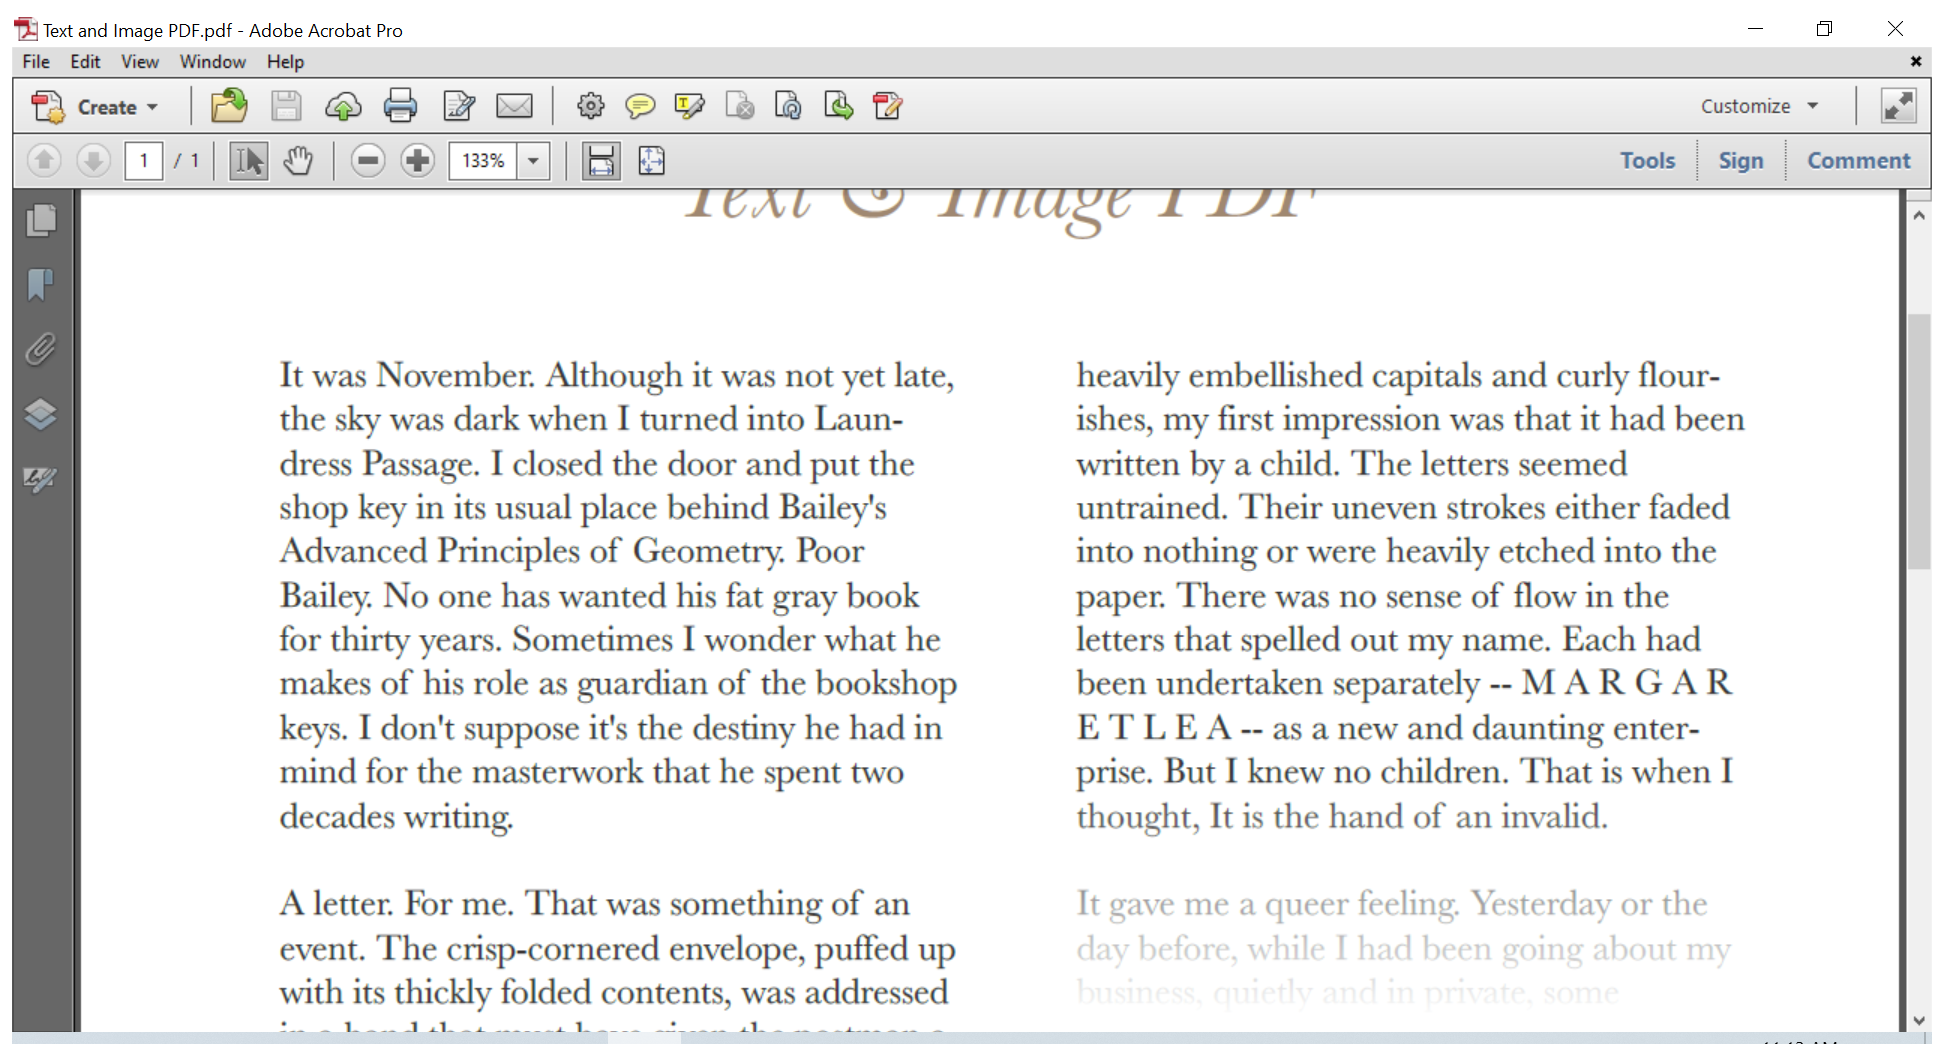
Task: Apply all learning in this workflow 2020 to prepare to exam 
Workflow: PDF

Step 1: Attach Window 'TextandIm Acrobatsd' on the element in window 'Text and Image PDF.pdf - Adobe Acrobat Pro' (acrobat.exe)

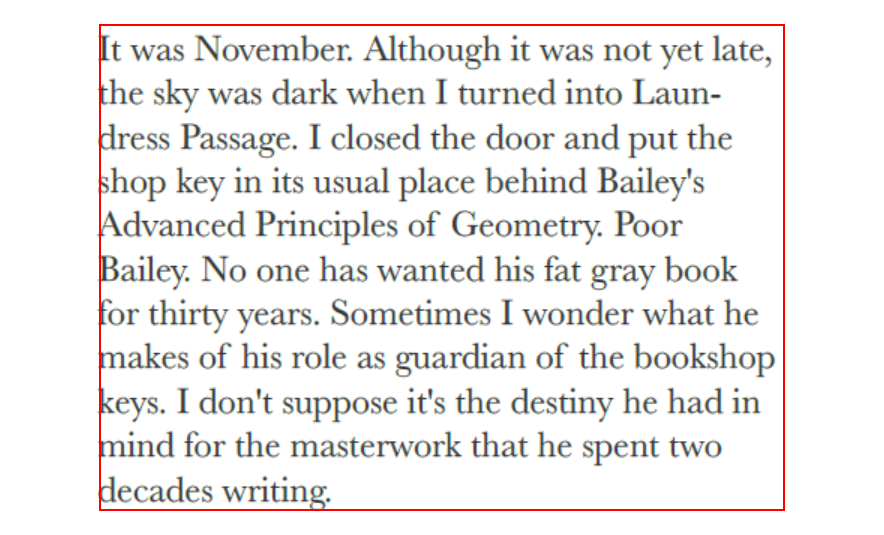
Step 2: get-text from the text 'It was November. Although it was not yet late,   the sky was dar*' in window 'AVPageView'